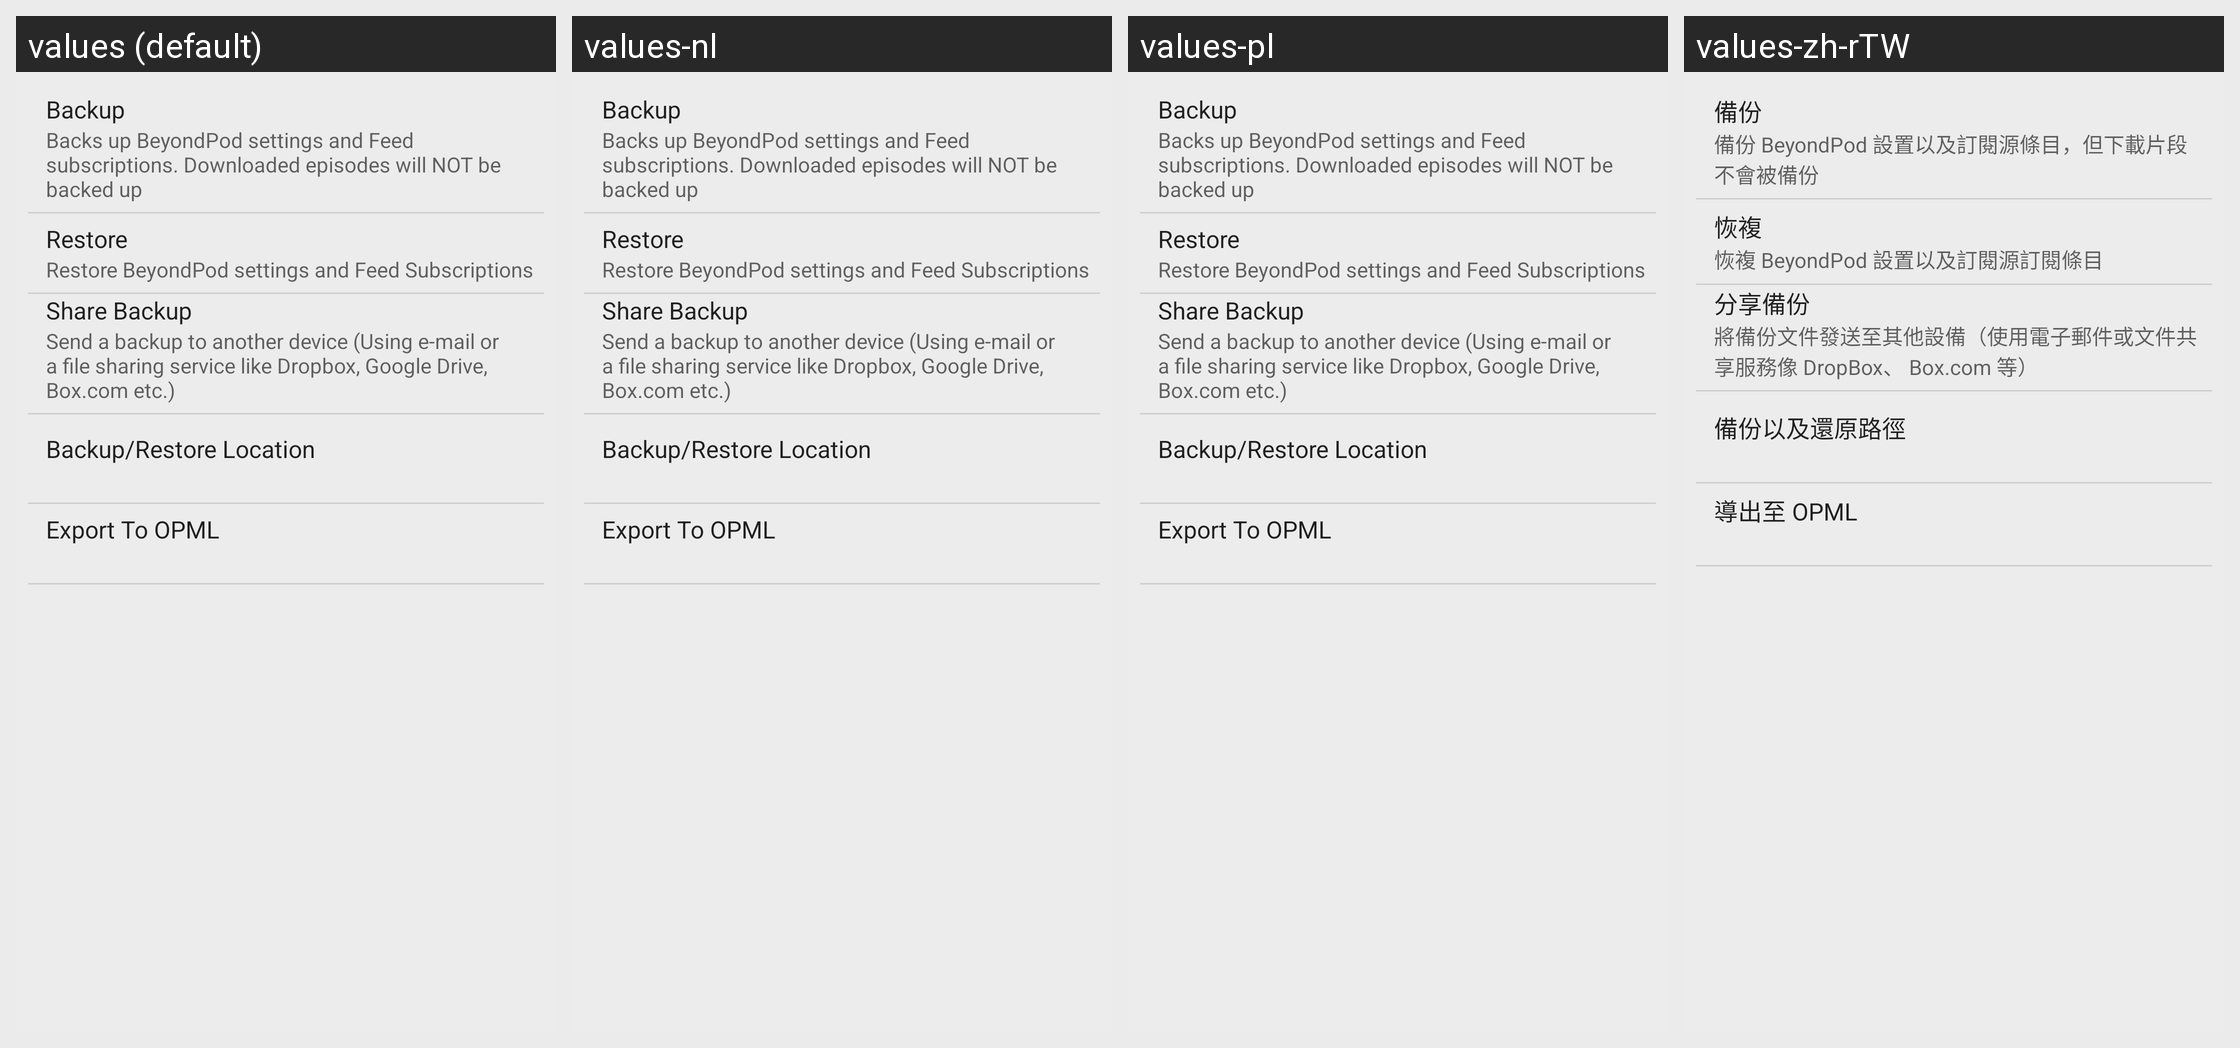

The same Android screen rendered under several of its app's locales, left to right. List the strings drawn on it with the default value and each locale's translation.
Android screen res/layout/backup_restore_fragment.xml rendered under 4 locales, left to right: values (default), values-nl, values-pl, values-zh-rTW. Device: Nexus 5 (rendered at 1080×1920; each locale shown at half size, 540×960, under a caption strip naming it); theme Theme.BeyondPod.
Other locales in the repository, not shown: values-af, values-am, values-ar, values-az, values-be, values-bg, values-bn, values-bs, values-ca, values-cs, values-da, values-de, values-el, values-en-rGB, values-es, values-es-rES, values-es-rUS, values-et, values-eu, values-fa, values-fi, values-fr, values-fr-rCA, values-gl, values-gu, values-hi, values-hr, values-hu, values-hy, values-in, values-is, values-it, values-iw, values-ja, values-ka, values-kk, values-km, values-kn, values-ko, values-ky, values-lo, values-lt, values-lv, values-mk, values-ml, values-mn, values-mr, values-ms, values-my, values-nb, values-ne, values-no, values-pa, values-pt-rBR, values-pt-rPT, values-ro, values-ru, values-si, values-sk, values-sl, values-sq, values-sr, values-sv, values-sv-rSE, values-sw, values-ta, values-te, values-th, values-tl, values-tr, values-uk, values-ur, values-uz, values-vi, values-zh-rCN, values-zh-rHK, values-zu.
Strings drawn on this screen, with the default value and each locale's value (text and hints the layout hard-codes, and strings that could not be matched under every locale, appear in the picture but are not listed):

br_backup_command_title
  values: Backup
  values-nl: Backup
  values-pl: Backup
  values-zh-rTW: 備份

br_backup_command_summary
  values: Backs up BeyondPod settings and Feed subscriptions. Downloaded episodes will NOT be backed up
  values-nl: Backs up BeyondPod settings and Feed subscriptions. Downloaded episodes will NOT be backed up
  values-pl: Backs up BeyondPod settings and Feed subscriptions. Downloaded episodes will NOT be backed up
  values-zh-rTW: 備份 BeyondPod 設置以及訂閱源條目，但下載片段不會被備份

br_restore_command_title
  values: Restore
  values-nl: Restore
  values-pl: Restore
  values-zh-rTW: 恢複

br_restore_command_summary
  values: Restore BeyondPod settings and Feed Subscriptions
  values-nl: Restore BeyondPod settings and Feed Subscriptions
  values-pl: Restore BeyondPod settings and Feed Subscriptions
  values-zh-rTW: 恢複 BeyondPod 設置以及訂閱源訂閱條目

br_share_command_title
  values: Share Backup
  values-nl: Share Backup
  values-pl: Share Backup
  values-zh-rTW: 分享備份

br_share_command_summary
  values: Send a backup to another device (Using e-mail or a file sharing service like Dropbox, Google Drive, Box.com etc.)
  values-nl: Send a backup to another device (Using e-mail or a file sharing service like Dropbox, Google Drive, Box.com etc.)
  values-pl: Send a backup to another device (Using e-mail or a file sharing service like Dropbox, Google Drive, Box.com etc.)
  values-zh-rTW: 將備份文件發送至其他設備（使用電子郵件或文件共享服務像 DropBox、 Box.com 等）

br_settings_command_title
  values: Backup/Restore Location
  values-nl: Backup/Restore Location
  values-pl: Backup/Restore Location
  values-zh-rTW: 備份以及還原路徑

opml_export_title
  values: Export To OPML
  values-nl: Export To OPML
  values-pl: Export To OPML
  values-zh-rTW: 導出至 OPML
